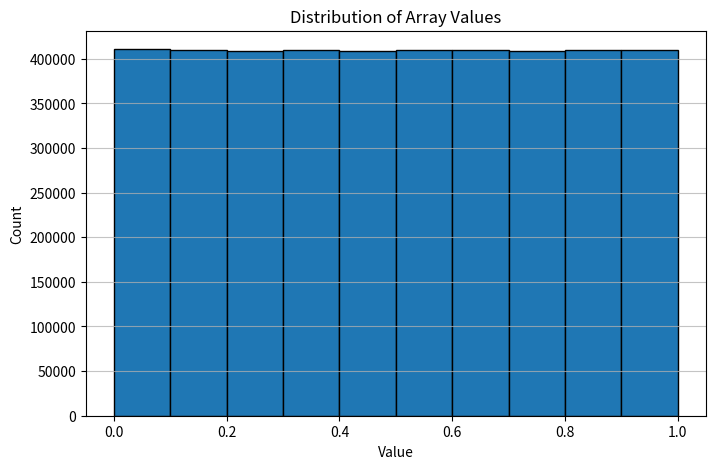

Recreate this plot in Python.
import numpy as np
import matplotlib.pyplot as plt

# 假設你已經有一個高維度 array
# 這裡隨便造一個 [1000, 64, 64] 的例子，值在 [0,1] 之間
arr = np.random.rand(1000, 64, 64)

# 拉平成一維
flat_arr = arr.flatten()

# 建立 bins: 0, 0.1, 0.2, ..., 1.0
bins = np.arange(0, 1.1, 0.1)

# 統計 histogram
hist, bin_edges = np.histogram(flat_arr, bins=bins)

# 印出每個區間的數量
for i in range(len(hist)):
    print(f"{bin_edges[i]:.1f} ~ {bin_edges[i+1]:.1f}: {hist[i]}")

# 畫直方圖
plt.figure(figsize=(8,5))
plt.hist(flat_arr, bins=bins, edgecolor='black')
plt.xlabel("Value")
plt.ylabel("Count")
plt.title("Distribution of Array Values")
plt.grid(axis='y', alpha=0.75)
plt.show()
